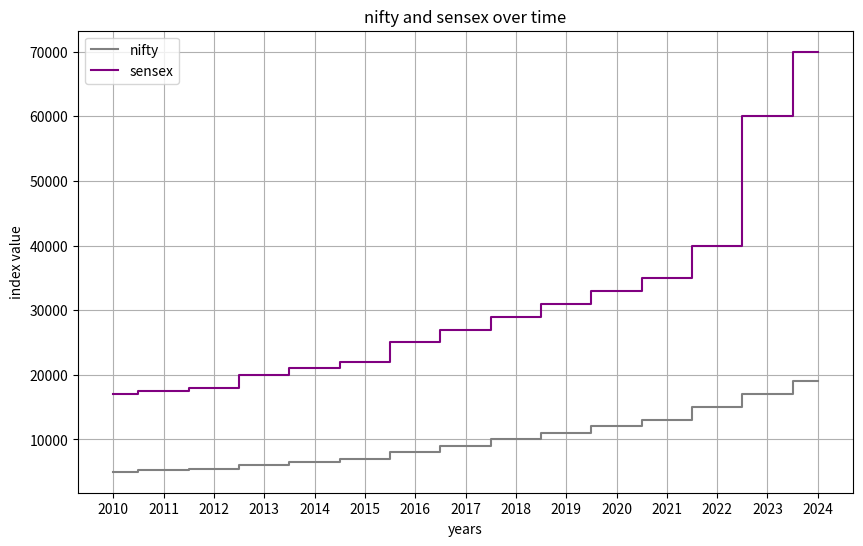

Source code (Python):
#Create a step chart showing changes in Nifty and Sensex over time.
import matplotlib.pyplot as plt

years = list(range(2010, 2025))

nifty = [5000, 5200, 5400, 6000, 6500, 7000, 8000, 9000, 10000,
         11000, 12000, 13000, 15000, 17000, 19000]

sensex = [17000, 17500, 18000, 20000, 21000, 22000, 25000, 27000, 29000,
          31000, 33000, 35000, 40000, 60000, 70000]

plt.figure(figsize=(10,6))
plt.step(years,nifty,where='mid',color='grey',label='nifty')
plt.step(years,sensex,where='mid',color='purple',label='sensex')

plt.xlabel('years')
plt.xticks(years)
plt.ylabel('index value')
plt.title('nifty and sensex over time')
plt.legend()
plt.grid(True)
plt.show()
